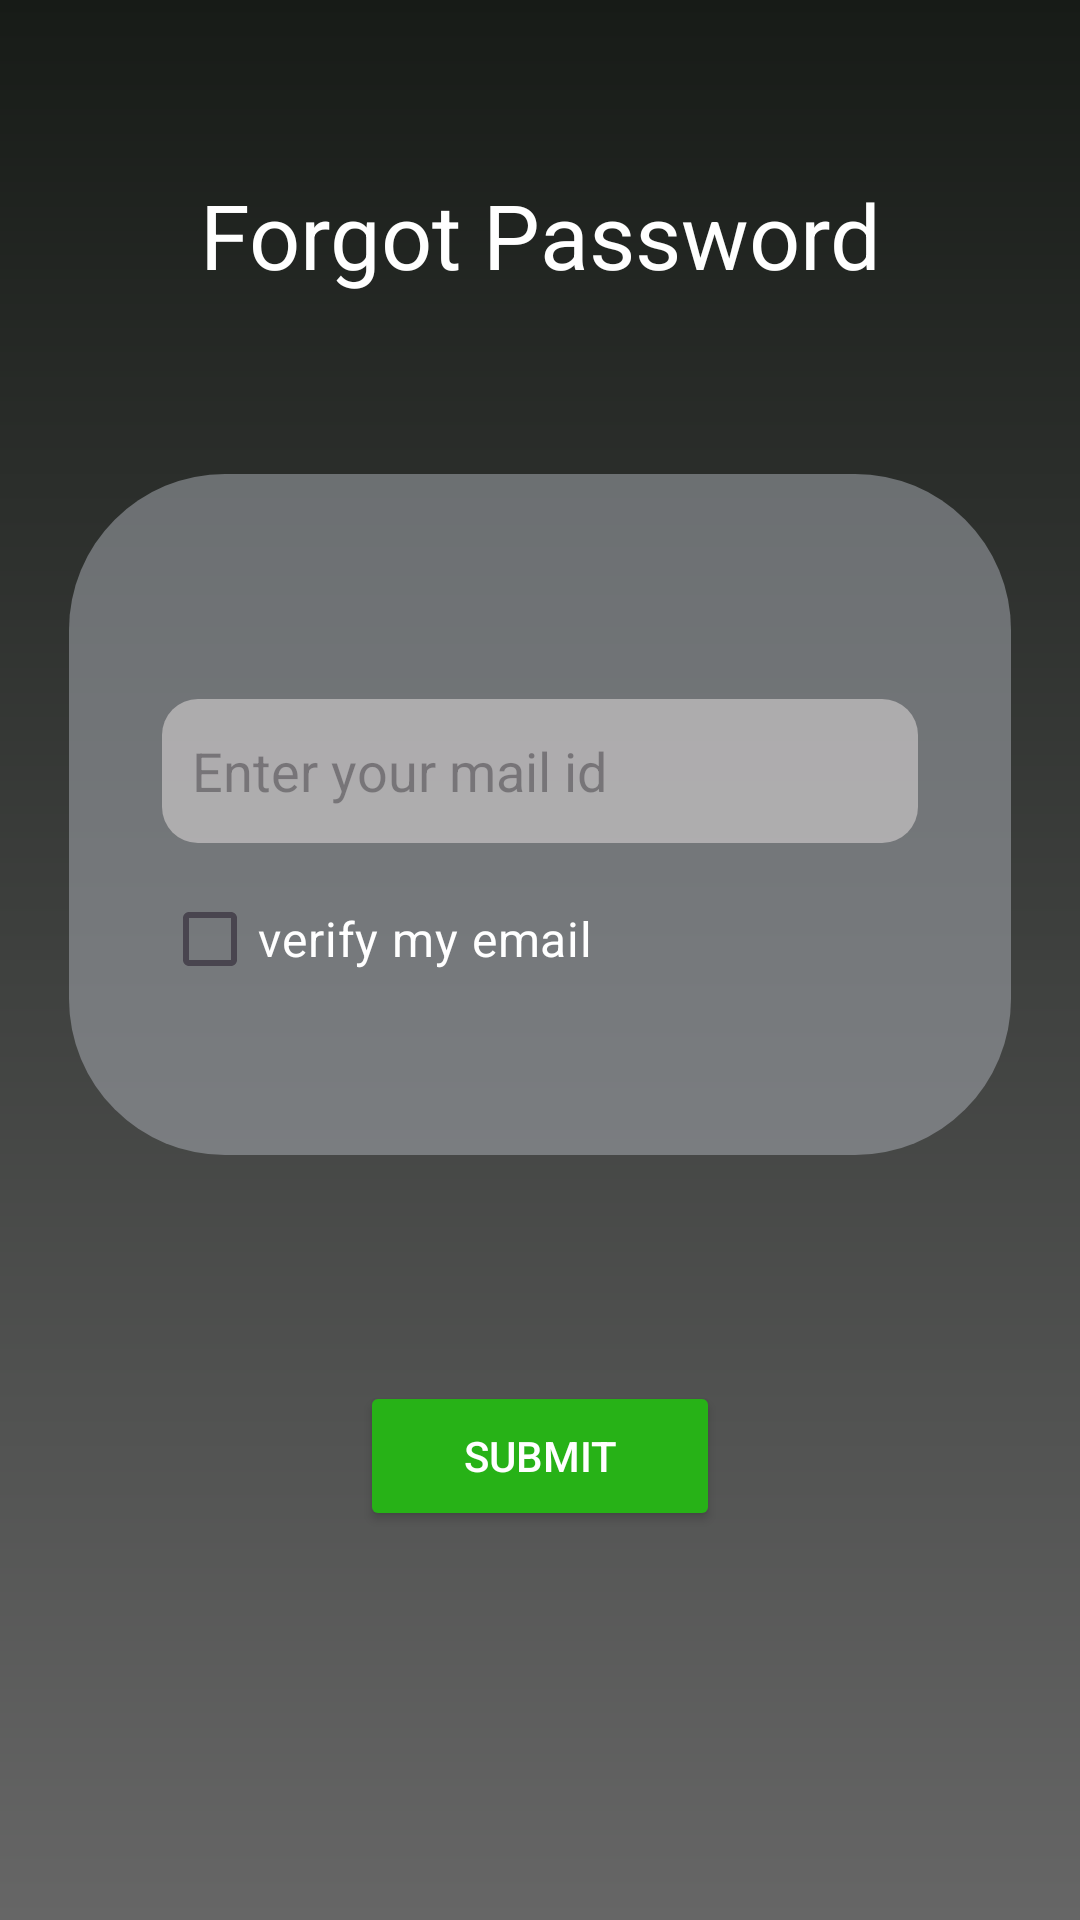

This screen was rendered from an Android layout file. Write that file and the resources it references.
<!-- AndroidManifest.xml: application theme Theme.MyApplication1 -->
<!-- res/layout/forgot_password.xml -->
<LinearLayout xmlns:android="http://schemas.android.com/apk/res/android"
    xmlns:app="http://schemas.android.com/apk/res-auto"
    xmlns:tools="http://schemas.android.com/tools"
    android:layout_width="match_parent"
    android:layout_height="match_parent"
    android:background="@drawable/lr270171b17666666"
    android:gravity="center"
    android:orientation="vertical">

    <LinearLayout
        android:layout_width="match_parent"
        android:layout_height="match_parent"
        android:orientation="vertical"
        android:gravity="center"
        android:background="@drawable/lr270171b17666666"
        android:baselineAligned="false">

        <TextView
            android:layout_width="match_parent"
            android:layout_height="40dp"
            android:layout_marginHorizontal="46dp"
            android:layout_marginTop="140dp"
            android:layout_marginBottom="60dp"
            android:gravity="center"
            android:text="Forgot Password"
            android:textColor="@color/white"
            android:textSize="30dp" />

        <LinearLayout
            android:layout_width="match_parent"
            android:layout_height="wrap_content"
            android:layout_marginHorizontal="23dp"
            android:layout_marginBottom="46dp"
            android:background="@drawable/cr52baeb1b9"
            android:orientation="vertical"
            android:paddingTop="75dp"
            android:paddingBottom="30dp">

            <EditText
                android:id="@+id/emailEditText"
                android:layout_width="match_parent"
                android:layout_height="48dp"
                android:layout_marginHorizontal="31dp"
                android:layout_marginBottom="8dp"
                android:background="@drawable/cr12be9e4e4c4"
                android:hint="Enter your mail id"
                android:inputType="textEmailAddress"
                android:paddingStart="10dp"
                android:textColor="#000000"
                android:textSize="18sp" />

            
            <CheckBox
                android:id="@+id/emailCheckbox"
                android:layout_width="wrap_content"
                android:layout_height="wrap_content"
                android:layout_marginStart="31dp"
                android:layout_marginBottom="18dp"
                android:text="verify my email"
                android:textColor="#FFFFFF"
                android:textSize="16sp" />


        </LinearLayout>

        <LinearLayout
            android:layout_width="match_parent"
            android:layout_height="109dp"
            android:layout_marginHorizontal="120dp"
            android:layout_marginBottom="182dp"
            android:gravity="center"
            android:orientation="vertical"
            android:paddingVertical="17dp">

            <Button
                android:id="@+id/button3"
                android:layout_width="match_parent"
                android:layout_height="50dp"
                android:backgroundTint="#27B217"
                android:text="Submit"
                android:textColor="@color/white" />
        </LinearLayout>
    </LinearLayout>
</LinearLayout>
<!-- resources referenced by this layout -->
<resources>
  <color name="white">#FFFFFFFF</color>
  <!-- drawable cr12be9e4e4c4 (drawable) -->
  <?xml version="1.0" encoding="UTF-8"?>
  <shape xmlns:android="http://schemas.android.com/apk/res/android">
  	<solid android:color="#80E9E4E4"/>  
  	<corners android:radius="12dp"/>
  </shape>
  <!-- drawable cr52baeb1b9 (drawable) -->
  <?xml version="1.0" encoding="UTF-8"?>
  <shape xmlns:android="http://schemas.android.com/apk/res/android">
  	<solid android:color="#80AEB1B9"/>  
  	<corners android:radius="52dp"/>
  </shape>
  <!-- drawable lr270171b17666666 (drawable) -->
  <?xml version="1.0" encoding="UTF-8"?>
  <shape
  	xmlns:android="http://schemas.android.com/apk/res/android">
  	<gradient
  		android:startColor="#171B17"
  		android:endColor="#666666"
  		android:angle="270"
  	/>
  </shape>
  <style name="Theme.MyApplication1" parent="Base.Theme.MyApplication1" />
  <style name="Base.Theme.MyApplication1" parent="Theme.Material3.DayNight.NoActionBar">
          
      </style>
</resources>
